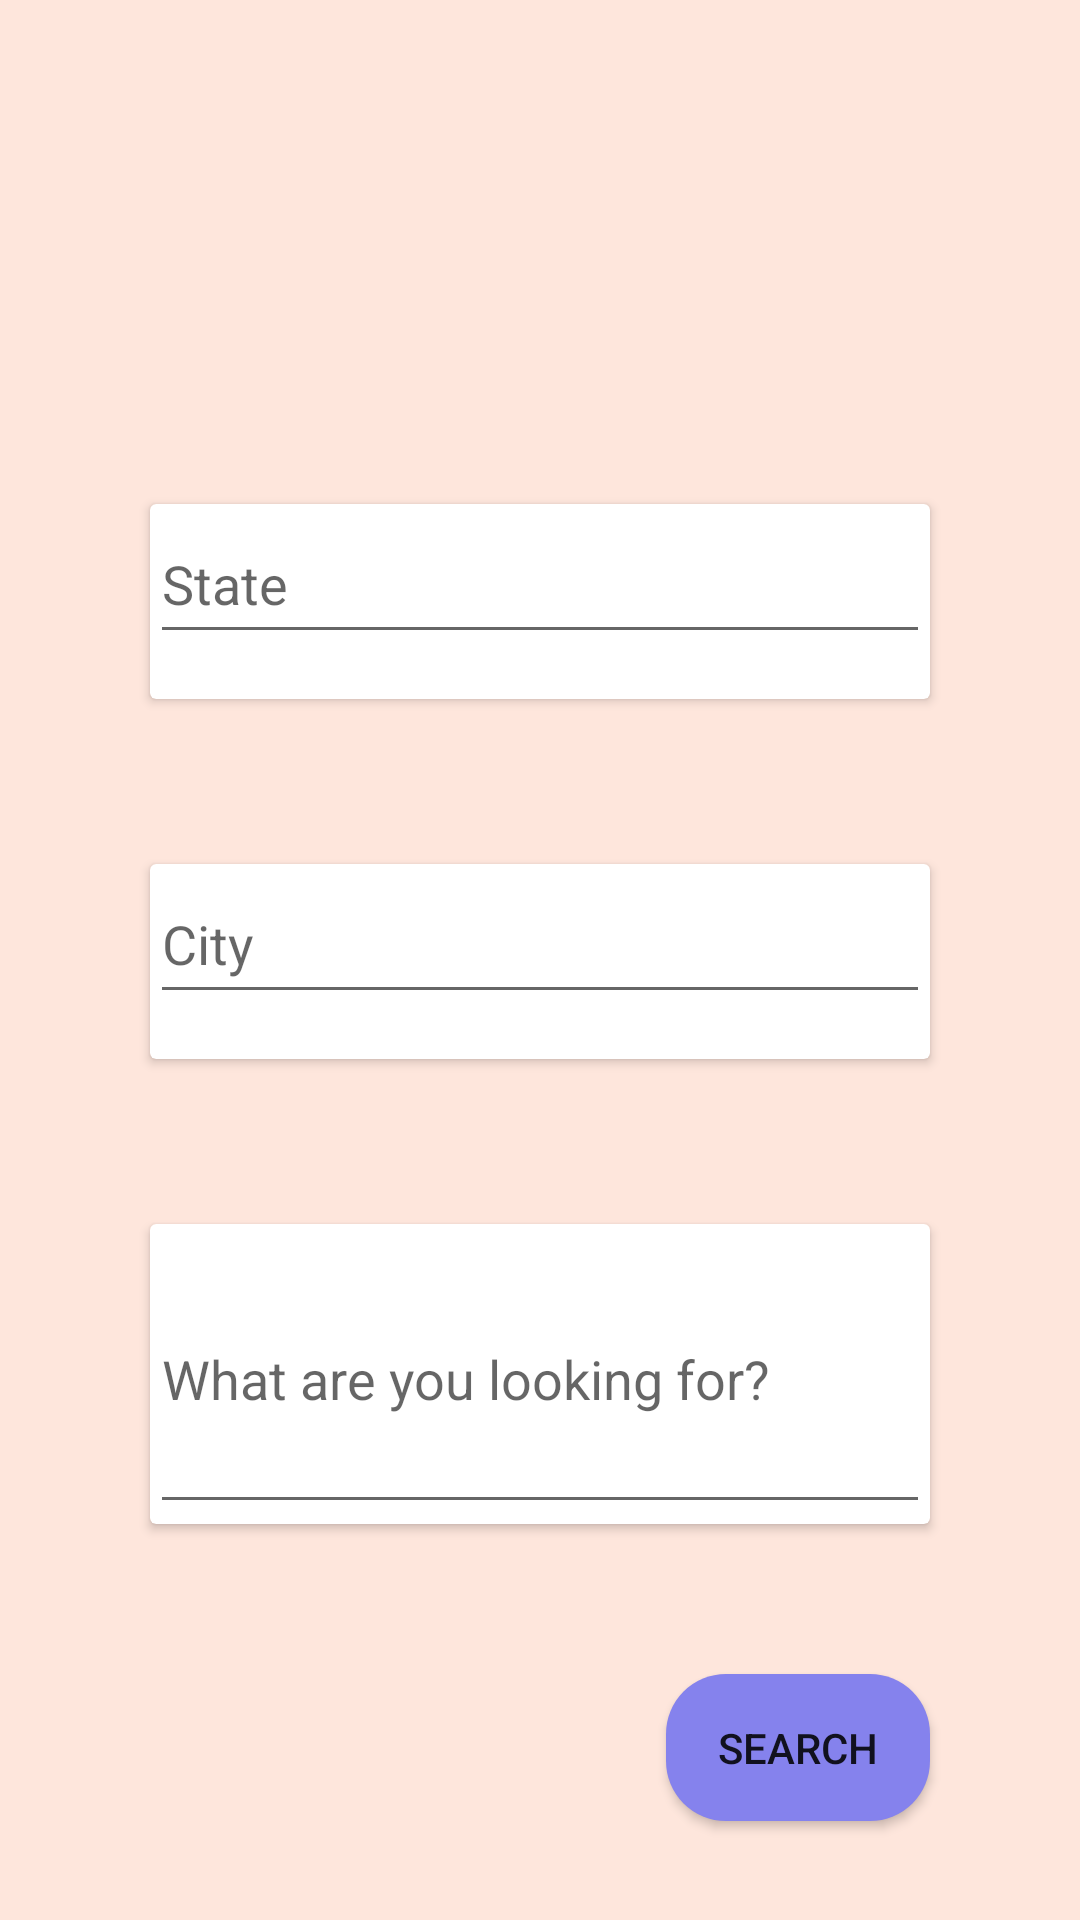

Reconstruct the res/layout file that produces this screen, plus the resources it refers to.
<!-- AndroidManifest.xml: application theme Theme.CovidTweets -->
<!-- res/layout/activity_search.xml -->
<?xml version="1.0" encoding="utf-8"?>
<androidx.constraintlayout.widget.ConstraintLayout xmlns:android="http://schemas.android.com/apk/res/android"
    xmlns:app="http://schemas.android.com/apk/res-auto"
    xmlns:tools="http://schemas.android.com/tools"
    android:layout_width="match_parent"
    android:layout_height="match_parent"
    android:background="#FEE6DC"
    tools:context=".SearchActivity">


    <androidx.cardview.widget.CardView
        android:id="@+id/cardView9"
        android:layout_width="match_parent"
        android:layout_height="65dp"
        android:layout_marginStart="50dp"
        android:layout_marginTop="168dp"
        android:layout_marginEnd="50dp"
        android:background="@drawable/roundedcard"
        app:layout_constraintEnd_toEndOf="parent"
        app:layout_constraintStart_toStartOf="parent"
        app:layout_constraintTop_toTopOf="parent">

        <AutoCompleteTextView
            android:id="@+id/autoCompleteTextView"
            android:layout_width="match_parent"
            android:layout_height="50dp"
            android:hint="State"/>
    </androidx.cardview.widget.CardView>

    <androidx.cardview.widget.CardView
        android:id="@+id/cardView8"
        android:layout_width="match_parent"
        android:layout_height="65dp"
        android:layout_marginStart="50dp"
        android:layout_marginTop="55dp"
        android:layout_marginEnd="50dp"
        android:background="@drawable/roundedcard"
        app:layout_constraintEnd_toEndOf="parent"
        app:layout_constraintHorizontal_bias="0.0"
        app:layout_constraintStart_toStartOf="parent"
        app:layout_constraintTop_toBottomOf="@+id/cardView9">

        <AutoCompleteTextView
            android:id="@+id/autoCompleteTextView1"
            android:layout_width="match_parent"
            android:layout_height="50dp"
            android:hint="City" />
    </androidx.cardview.widget.CardView>

    <androidx.cardview.widget.CardView
        android:id="@+id/cardView10"
        android:layout_width="match_parent"
        android:layout_height="100dp"
        android:layout_marginStart="50dp"
        android:layout_marginTop="55dp"
        android:layout_marginEnd="50dp"
        android:background="@drawable/roundedcard"
        app:layout_constraintEnd_toEndOf="parent"
        app:layout_constraintStart_toStartOf="parent"
        app:layout_constraintTop_toBottomOf="@+id/cardView8">

        <AutoCompleteTextView
            android:id="@+id/autoCompleteTextView4"
            android:layout_width="match_parent"
            android:layout_height="match_parent"
            android:hint="What are you looking for?" />
    </androidx.cardview.widget.CardView>

    <Button
        android:id="@+id/button14"
        android:layout_width="wrap_content"
        android:layout_height="wrap_content"
        android:layout_marginTop="50dp"
        android:background="@drawable/button_style_rounded"
        android:padding="15dp"
        android:text="Search"
        app:layout_constraintEnd_toEndOf="@+id/cardView10"
        app:layout_constraintTop_toBottomOf="@+id/cardView10" />

</androidx.constraintlayout.widget.ConstraintLayout>
<!-- resources referenced by this layout -->
<resources>
  <!-- drawable button_style_rounded (drawable) -->
  <?xml version="1.0" encoding="utf-8"?>
  <shape xmlns:android="http://schemas.android.com/apk/res/android">
      <solid android:color="#8582ED"/>
      <corners android:radius="20dp"/>
      <padding android:bottom="10dp"
          android:top="10dp"
          android:left="10dp"
          android:right="10dp"/>
  </shape>
  <style name="Theme.CovidTweets" parent="Theme.AppCompat.DayNight.DarkActionBar">
          
          <item name="colorPrimary">@color/purple_500</item>
          <item name="colorPrimaryVariant">@color/purple_700</item>
          <item name="colorOnPrimary">@color/white</item>
          
          <item name="colorSecondary">@color/teal_200</item>
          <item name="colorSecondaryVariant">@color/teal_700</item>
          <item name="colorOnSecondary">@color/black</item>
  
          
          <item name="android:statusBarColor" tools:targetApi="l">?attr/colorPrimaryVariant</item>
          
      </style>
  <color name="purple_500">#FF6200EE</color>
  <color name="purple_700">#FF3700B3</color>
  <color name="white">#FFFFFFFF</color>
  <color name="teal_200">#FF03DAC5</color>
  <color name="teal_700">#FF018786</color>
  <color name="black">#FF000000</color>
</resources>
